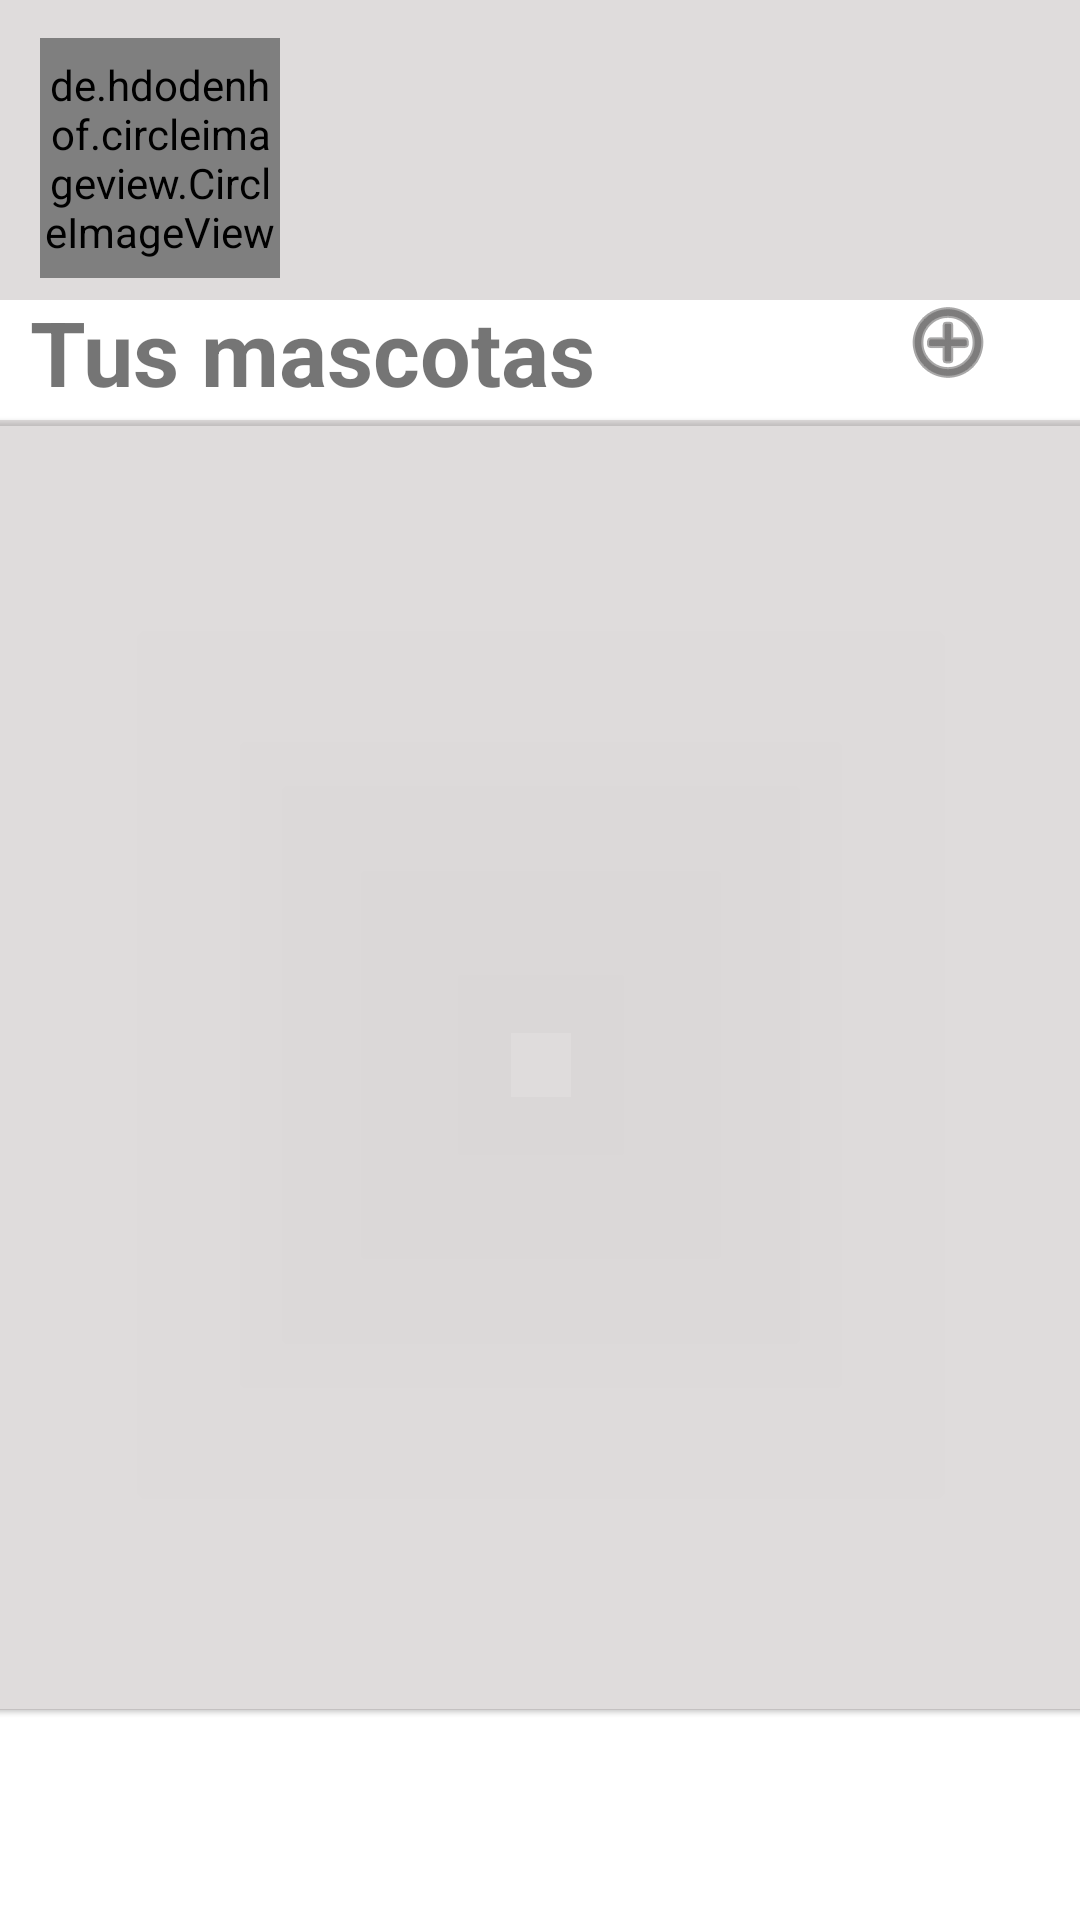

Write the Android layout XML for this screen, with the resource values it uses.
<!-- AndroidManifest.xml: application theme AppTheme -->
<!-- res/layout/fragment_mis_mascotas.xml -->
<?xml version="1.0" encoding="utf-8"?>
<androidx.constraintlayout.widget.ConstraintLayout xmlns:android="http://schemas.android.com/apk/res/android"
    android:id="@+id/constraint"
    xmlns:app="http://schemas.android.com/apk/res-auto"
    android:layout_width="match_parent"
    android:layout_height="match_parent"
    xmlns:tools="http://schemas.android.com/tools">


    <androidx.constraintlayout.widget.ConstraintLayout
        android:id="@+id/cabecera"
        android:layout_width="match_parent"
        android:layout_height="100dp"
        android:layout_marginBottom="40dp"
        android:background="#66AEA9A9"
        android:paddingTop="5dp"
        app:layout_constraintBottom_toTopOf="@+id/card"
        app:layout_constraintEnd_toEndOf="parent"
        app:layout_constraintHorizontal_bias="0.0"
        app:layout_constraintStart_toStartOf="parent"
        app:layout_constraintTop_toTopOf="parent"
        app:layout_constraintVertical_bias="0.0">

        <de.hdodenhof.circleimageview.CircleImageView
            android:id="@+id/profile_image"
            android:layout_width="80dp"
            android:layout_height="80dp"
            android:src="@mipmap/ic_default_profile_img"
            app:civ_border_color="#898787"
            app:civ_border_width="2dp"
            app:layout_constraintBottom_toBottomOf="parent"
            app:layout_constraintEnd_toEndOf="parent"
            app:layout_constraintHorizontal_bias="0.048"
            app:layout_constraintStart_toStartOf="parent"
            app:layout_constraintTop_toTopOf="parent" />

        

        <TextView
            android:id="@+id/name"
            android:layout_width="228dp"
            android:layout_height="23dp"
            android:layout_marginStart="16dp"
            android:layout_marginBottom="36dp"
            android:textSize="18sp"
            android:textStyle="normal"
            app:layout_constraintBottom_toBottomOf="parent"
            app:layout_constraintEnd_toEndOf="parent"
            app:layout_constraintHorizontal_bias="0.014"
            app:layout_constraintStart_toEndOf="@+id/profile_image"
            app:layout_constraintTop_toBottomOf="@+id/alias" />

    </androidx.constraintlayout.widget.ConstraintLayout>

    

    <TextView
        android:id="@+id/label_lastPhotos"
        android:layout_width="wrap_content"
        android:layout_height="35dp"
        android:layout_marginBottom="8dp"
        android:text="@string/main_lbl_yourpets"
        android:textColorHighlight="#FFFFFF"
        android:textSize="30sp"
        android:textStyle="bold"
        app:layout_constraintBottom_toTopOf="@+id/card"
        app:layout_constraintEnd_toEndOf="parent"
        app:layout_constraintHorizontal_bias="0.059"
        app:layout_constraintStart_toStartOf="parent" />

    <ImageButton
        android:id="@+id/addMascota"
        android:layout_width="wrap_content"
        android:layout_height="wrap_content"
        android:layout_marginEnd="16dp"
        android:backgroundTint="@color/transparent"
        android:tint="@color/colorPrimaryDark"
        app:layout_constraintBottom_toTopOf="@+id/card"
        app:layout_constraintEnd_toEndOf="parent"
        app:srcCompat="@android:drawable/ic_menu_add" />

    <com.google.android.material.card.MaterialCardView
        android:id="@+id/card"
        android:layout_width="400dp"
        android:layout_height="430dp"
        android:layout_marginStart="10dp"
        android:layout_marginEnd="10dp"
        android:layout_marginBottom="70dp"
        app:layout_constraintBottom_toBottomOf="parent"
        app:layout_constraintEnd_toEndOf="parent"
        app:layout_constraintStart_toStartOf="parent">

        <androidx.constraintlayout.widget.ConstraintLayout
            android:layout_width="match_parent"
            android:layout_height="match_parent"
            tools:context="pluralsight.com.horizontalrecyclerview.MainActivity">

            <androidx.recyclerview.widget.RecyclerView
                android:id="@+id/recyclerViewMisMascotas"
                android:layout_width="match_parent"
                android:layout_height="match_parent"
                android:layout_marginStart="10dp"
                android:layout_marginTop="10dp"
                android:layout_marginEnd="10dp"
                android:layout_marginBottom="10dp"
                android:scrollbars="vertical"
                app:layout_constraintBottom_toBottomOf="parent"
                app:layout_constraintEnd_toEndOf="parent"
                app:layout_constraintStart_toStartOf="parent"
                app:layout_constraintTop_toTopOf="parent" />

        </androidx.constraintlayout.widget.ConstraintLayout>
    </com.google.android.material.card.MaterialCardView>

</androidx.constraintlayout.widget.ConstraintLayout>
<!-- resources referenced by this layout -->
<resources>
  <color name="colorPrimaryDark">#272525</color>
  <color name="transparent">#00ff0000</color>
  <!-- mipmap ic_default_profile_img: png bitmap (mipmap-hdpi, 2892 bytes) -->
  <string name="main_lbl_yourpets">Tus mascotas</string>
  <style name="AppTheme" parent="Theme.MaterialComponents.Light.NoActionBar">
          
          <item name="colorPrimary">@color/colorPrimary</item>
          <item name="colorPrimaryDark">@color/colorPrimaryDark</item>
          <item name="colorAccent">@color/colorAccent</item>
          <item name="fontFamily">@font/productsansregular</item>
  
          <item name="materialCardViewStyle">@style/Widget.App.CardView</item>
  
      </style>
  <color name="colorPrimary">#E1DADA</color>
  <color name="colorAccent">#C5C4C4</color>
  <style name="Widget.App.CardView" parent="Widget.MaterialComponents.CardView">
          <item name="materialThemeOverlay">@style/ThemeOverlay.App.Card</item>
      </style>
  <style name="ThemeOverlay.App.Card" parent="">
          <item name="colorPrimary">@color/colorCabeceraYCardsBackground</item>
          <item name="colorSurface">@color/colorCabeceraYCardsBackground</item>
          <item name="colorOnSurface">@color/colorPrimaryText</item>
      </style>
  <color name="colorCabeceraYCardsBackground">#66AEA9A9</color>
  <color name="colorPrimaryText">#000000</color>
</resources>
